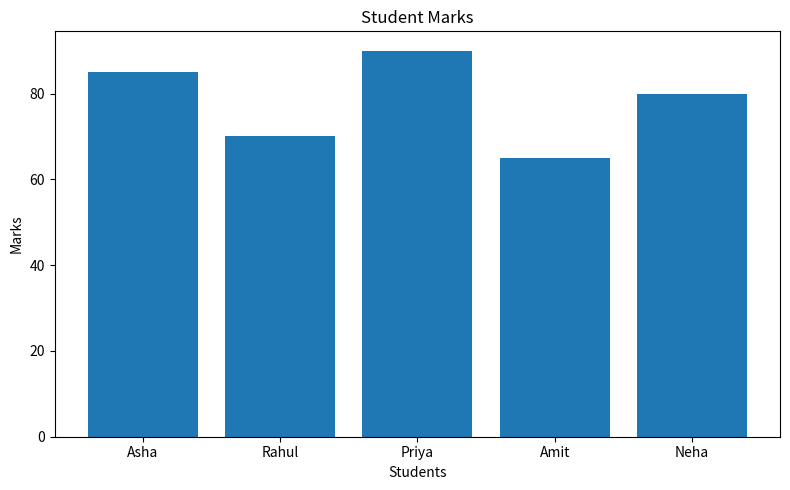
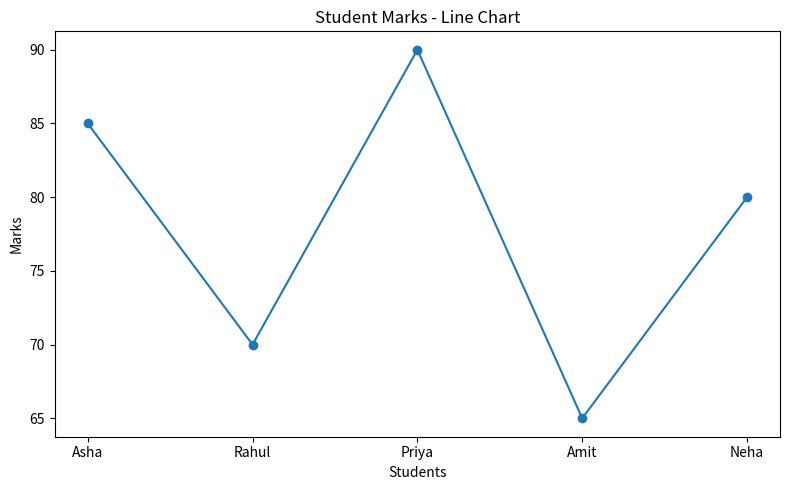
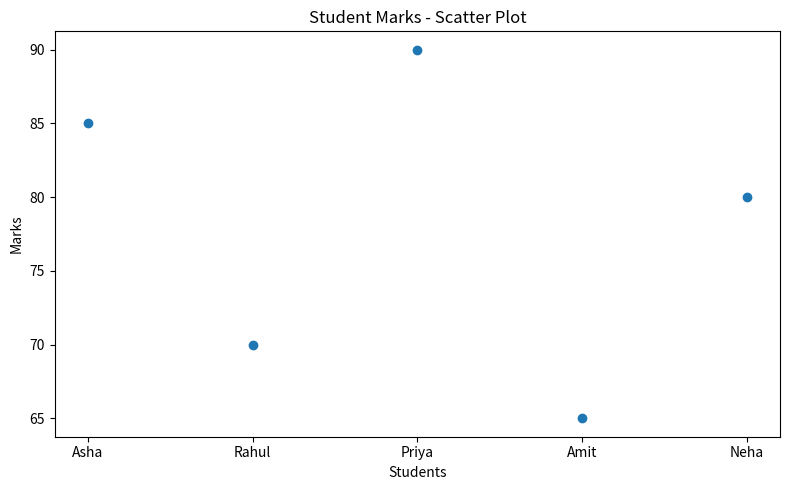

These charts were generated, in order, by the following Python code:
import matplotlib.pyplot as plt

students = ["Asha", "Rahul", "Priya", "Amit", "Neha"]
marks = [85, 70, 90, 65, 80]

plt.figure(figsize=(8, 5))
plt.bar(students, marks)
plt.title("Student Marks")
plt.xlabel("Students")
plt.ylabel("Marks")
plt.tight_layout()
plt.show()

plt.figure(figsize=(8, 5))
plt.plot(students, marks, marker="o")
plt.title("Student Marks - Line Chart")
plt.xlabel("Students")
plt.ylabel("Marks")
plt.tight_layout()
plt.show()

plt.figure(figsize=(8, 5))
plt.scatter(students, marks)
plt.title("Student Marks - Scatter Plot")
plt.xlabel("Students")
plt.ylabel("Marks")
plt.tight_layout()
plt.show()
